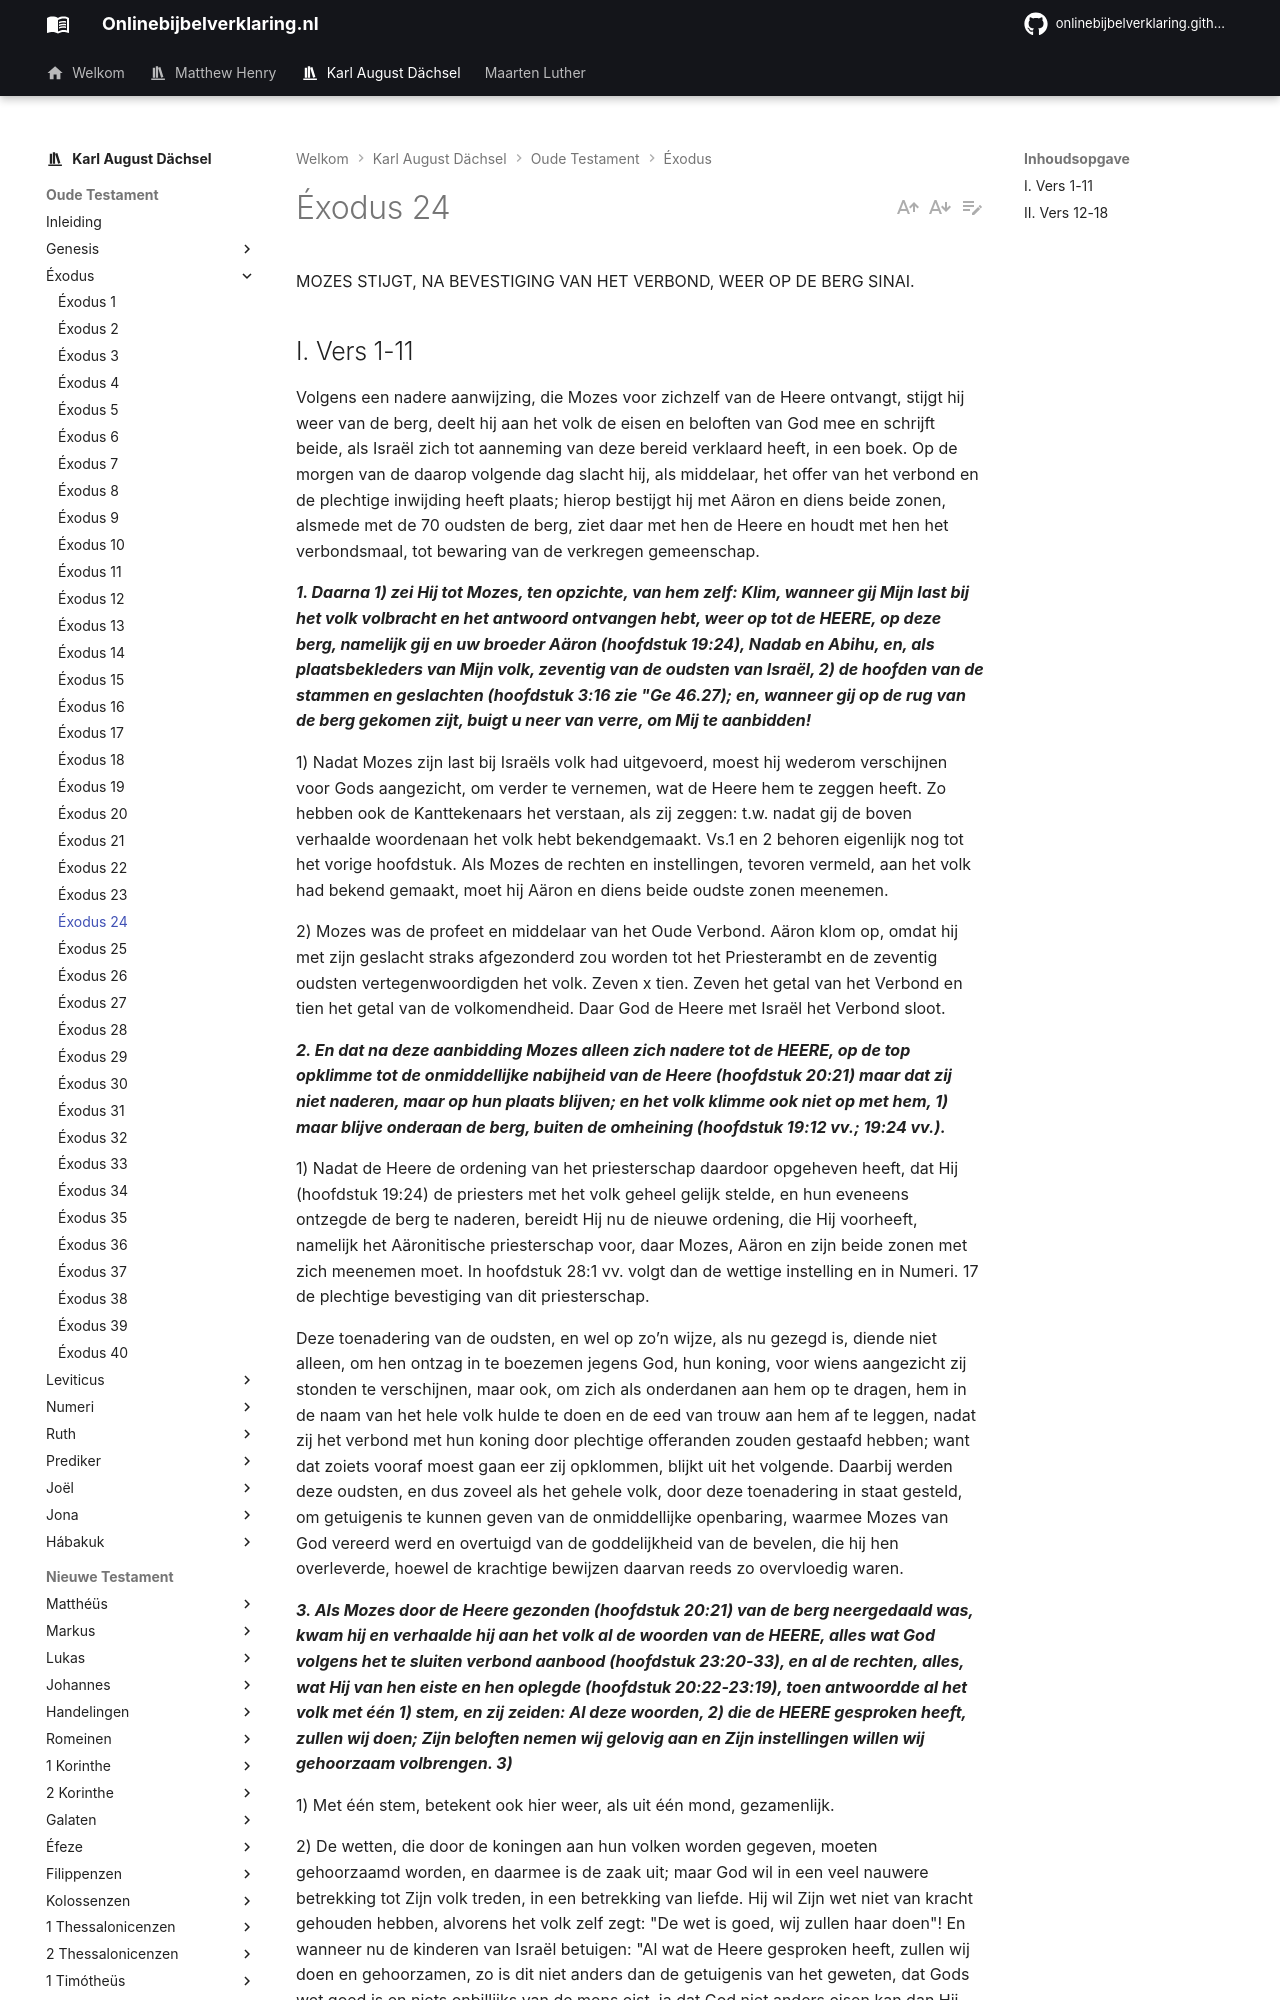

repository: onlinebijbelverklaring/onlinebijbelverklaring.github.io · page: karlaugustdachsel/Exodus/Exodus24/index.html · generator: mkdocs

MOZES STIJGT, NA BEVESTIGING VAN HET VERBOND, WEER OP DE BERG SINAI.

## I. Vers 1-11
Volgens een nadere aanwijzing, die Mozes voor zichzelf van de Heere ontvangt, stijgt hij weer van de berg, deelt hij aan het volk de eisen en beloften van God mee en schrijft beide, als Israël zich tot aanneming van deze bereid verklaard heeft, in een boek. Op de morgen van de daarop volgende dag slacht hij, als middelaar, het offer van het verbond en de plechtige inwijding heeft plaats; hierop bestijgt hij met Aäron en diens beide zonen, alsmede met de 70 oudsten de berg, ziet daar met hen de Heere en houdt met hen het verbondsmaal, tot bewaring van de verkregen gemeenschap.

***1. Daarna 1) zei Hij tot Mozes, ten opzichte, van hem zelf: Klim, wanneer gij Mijn last bij het volk volbracht en het antwoord ontvangen hebt, weer op tot de HEERE, op deze berg, namelijk gij en uw broeder Aäron (hoofdstuk 19:24), Nadab en Abihu, en, als plaatsbekleders van Mijn volk, zeventig van de oudsten van Israël, 2) de hoofden van de stammen en geslachten (hoofdstuk 3:16 zie "Ge 46.27); en, wanneer gij op de rug van de berg gekomen zijt, buigt u neer van verre, om Mij te aanbidden!***

1) Nadat Mozes zijn last bij Israëls volk had uitgevoerd, moest hij wederom verschijnen voor Gods aangezicht, om verder te vernemen, wat de Heere hem te zeggen heeft. Zo hebben ook de Kanttekenaars het verstaan, als zij zeggen: t.w. nadat gij de boven verhaalde woordenaan het volk hebt bekendgemaakt. Vs.1 en 2 behoren eigenlijk nog tot het vorige hoofdstuk. Als Mozes de rechten en instellingen, tevoren vermeld, aan het volk had bekend gemaakt, moet hij Aäron en diens beide oudste zonen meenemen.

2) Mozes was de profeet en middelaar van het Oude Verbond. Aäron klom op, omdat hij met zijn geslacht straks afgezonderd zou worden tot het Priesterambt en de zeventig oudsten vertegenwoordigden het volk. Zeven x tien. Zeven het getal van het Verbond en tien het getal van de volkomendheid. Daar God de Heere met Israël het Verbond sloot.

***2. En dat na deze aanbidding Mozes alleen zich nadere tot de HEERE, op de top opklimme tot de onmiddellijke nabijheid van de Heere (hoofdstuk 20:21) maar dat zij niet naderen, maar op hun plaats blijven; en het volk klimme ook niet op met hem, 1) maar blijve onderaan de berg, buiten de omheining (hoofdstuk 19:12 vv.; 19:24 vv.).***

1) Nadat de Heere de ordening van het priesterschap daardoor opgeheven heeft, dat Hij (hoofdstuk 19:24) de priesters met het volk geheel gelijk stelde, en hun eveneens ontzegde de berg te naderen, bereidt Hij nu de nieuwe ordening, die Hij voorheeft, namelijk het Aäronitische priesterschap voor, daar Mozes, Aäron en zijn beide zonen met zich meenemen moet. In hoofdstuk 28:1 vv. volgt dan de wettige instelling en in Numeri. 17 de plechtige bevestiging van dit priesterschap.

Deze toenadering van de oudsten, en wel op zo’n wijze, als nu gezegd is, diende niet alleen, om hen ontzag in te boezemen jegens God, hun koning, voor wiens aangezicht zij stonden te verschijnen, maar ook, om zich als onderdanen aan hem op te dragen, hem in de naam van het hele volk hulde te doen en de eed van trouw aan hem af te leggen, nadat zij het verbond met hun koning door plechtige offeranden zouden gestaafd hebben; want dat zoiets vooraf moest gaan eer zij opklommen, blijkt uit het volgende. Daarbij werden deze oudsten, en dus zoveel als het gehele volk, door deze toenadering in staat gesteld, om getuigenis te kunnen geven van de onmiddellijke openbaring, waarmee Mozes van God vereerd werd en overtuigd van de goddelijkheid van de bevelen, die hij hen overleverde, hoewel de krachtige bewijzen daarvan reeds zo overvloedig waren.

***3. Als Mozes door de Heere gezonden (hoofdstuk 20:21) van de berg neergedaald was, kwam hij en verhaalde hij aan het volk al de woorden van de HEERE, alles wat God volgens het te sluiten verbond aanbood (hoofdstuk 23:20-33), en al de rechten, alles, wat Hij van hen eiste en hen oplegde (hoofdstuk 20:22-23:19), toen antwoordde al het volk met één 1) stem, en zij zeiden: Al deze woorden, 2) die de HEERE gesproken heeft, zullen wij doen; Zijn beloften nemen wij gelovig aan en Zijn instellingen willen wij gehoorzaam volbrengen. 3)***

1) Met één stem, betekent ook hier weer, als uit één mond, gezamenlijk.

2) De wetten, die door de koningen aan hun volken worden gegeven, moeten gehoorzaamd worden, en daarmee is de zaak uit; maar God wil in een veel nauwere betrekking tot Zijn volk treden, in een betrekking van liefde. Hij wil Zijn wet niet van kracht gehouden hebben, alvorens het volk zelf zegt: "De wet is goed, wij zullen haar doen"! En wanneer nu de kinderen van Israël betuigen: "Al wat de Heere gesproken heeft, zullen wij doen en gehoorzamen, zo is dit niet anders dan de getuigenis van het geweten, dat Gods wet goed is en niets onbillijks van de mens eist, ja dat God niet anders eisen kan dan Hij doet, zodat Zijn wet volkomen Godswaardig is. Doch de gezondste spijzen zijn de zieke niet gezond. En hierin ligt de eenvoudige oplossing van de voor velen zo moeilijk te begrijpen zaak: dat Gods wet goed is, en de mens zelf haar goedkeurt en toch niet doet. Vanwaar dit? Van de zonde, die in ons is, en die zich stelt tussen ons geweten en de wet.
